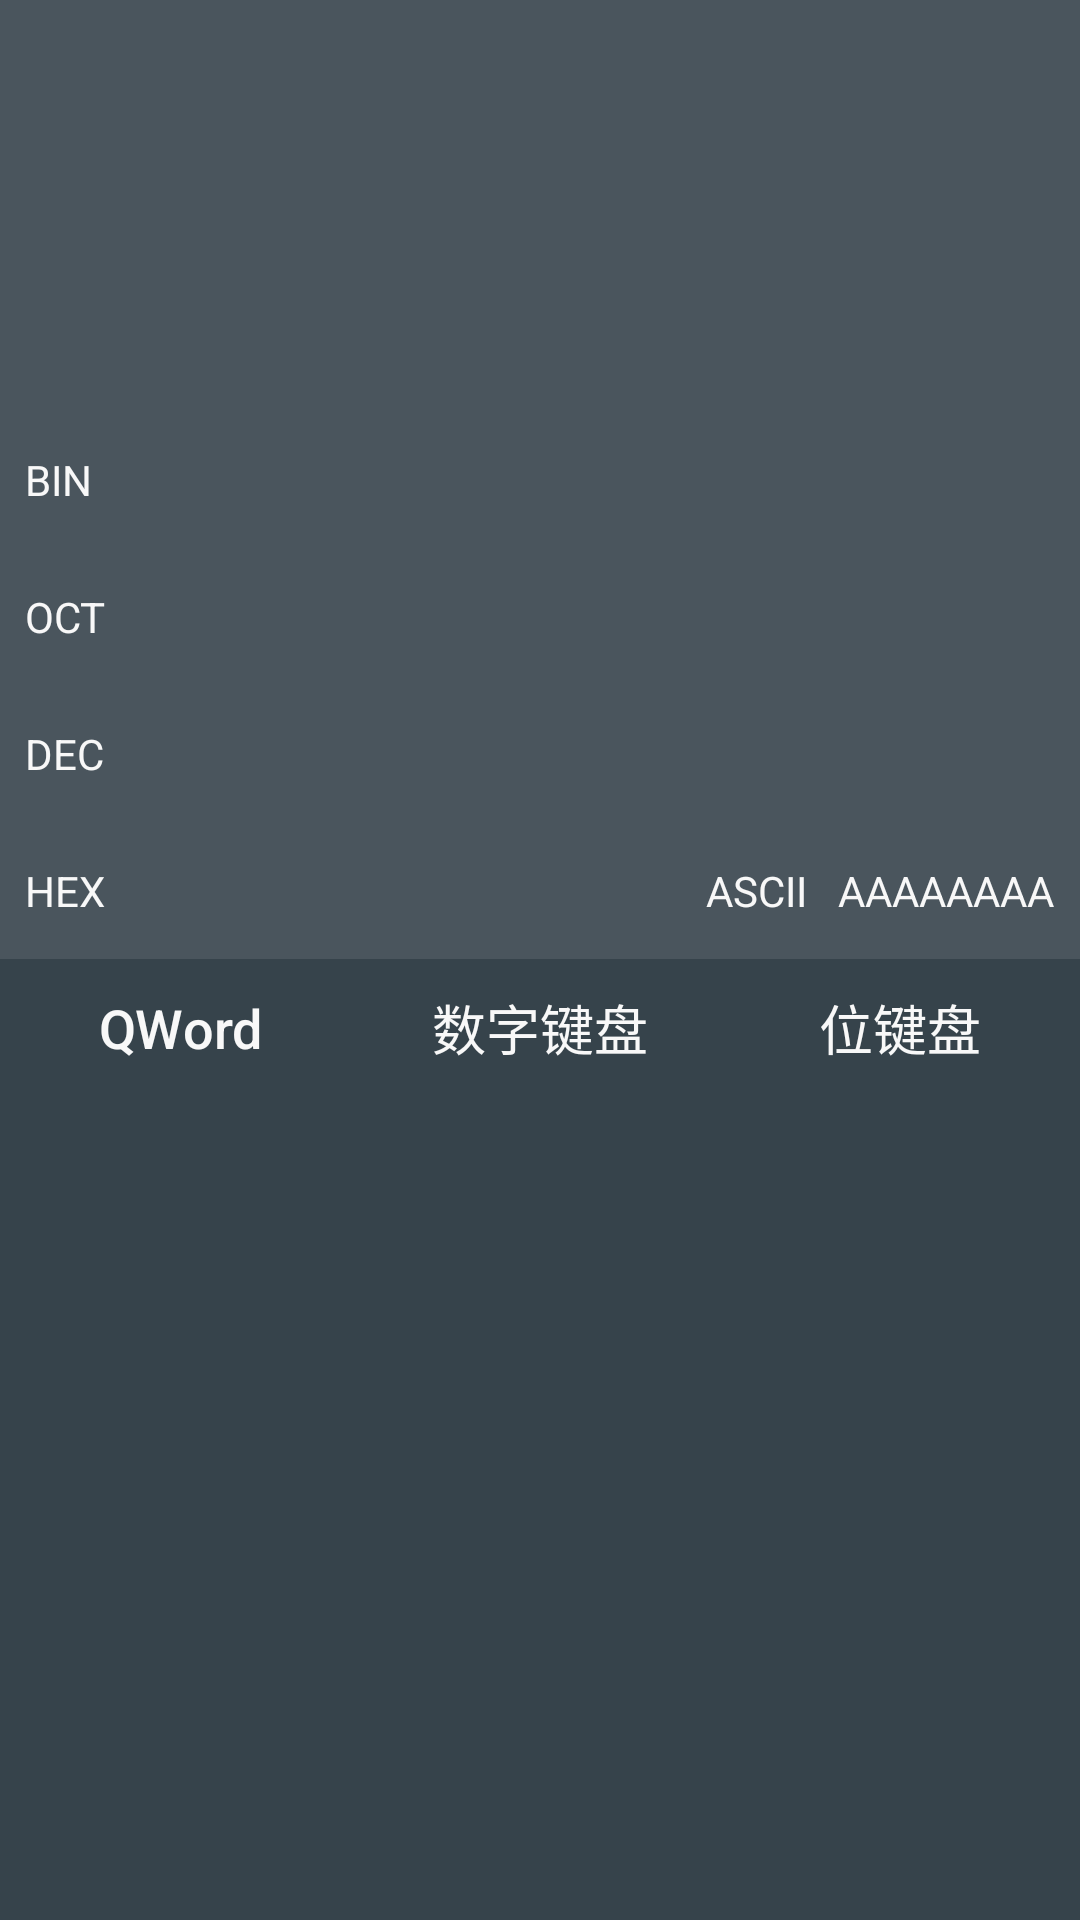

Produce the Android XML layout that renders to this screen, including the resource entries it uses.
<!-- AndroidManifest.xml: application theme AppTheme -->
<!-- res/layout/fragment_programmer.xml -->
<FrameLayout xmlns:android="http://schemas.android.com/apk/res/android"
    xmlns:tools="http://schemas.android.com/tools"
    android:layout_width="match_parent"
    android:layout_height="match_parent"
    tools:context=".ui.programmer.ProgrammerFragment"
    android:background="@color/colorBackgroud">

    

    <LinearLayout
        android:orientation="vertical"
        android:layout_width="match_parent"
        android:layout_height="match_parent">

        <HorizontalScrollView
            android:layout_width="match_parent"
            android:layout_height="0dp"
            android:layout_weight="1"
            android:background="@color/colorDisplay"
            android:scrollbarSize="0dp"
            android:id="@+id/pgmScrvSmall">

            <LinearLayout
                android:layout_width="match_parent"
                android:layout_height="match_parent"
                android:orientation="vertical"
                android:layout_gravity="right">

                <TextView
                    android:layout_width="match_parent"
                    android:layout_height="match_parent"
                    android:id="@+id/pgmTvSmall"
                    android:textColor="@color/colorF8F8F8"
                    android:textSize="18sp"
                    android:gravity="right|center_vertical"
                    android:maxLines="1" />
            </LinearLayout>
        </HorizontalScrollView>

        <HorizontalScrollView
            android:layout_width="match_parent"
            android:layout_height="0dp"
            android:layout_weight="2"
            android:background="@color/colorDisplay"
            android:scrollbarSize="0dp"
            android:id="@+id/pgmScrvBig">

            <LinearLayout
                android:layout_width="match_parent"
                android:layout_height="match_parent"
                android:orientation="vertical"
                android:layout_gravity="right" >

                <TextView
                    android:layout_width="match_parent"
                    android:layout_height="match_parent"
                    android:id="@+id/pgmTvBig"
                    android:textColor="@color/colorF8F8F8"
                    android:textSize="30sp"
                    android:gravity="right|center_vertical"
                    android:maxLines="1" />
            </LinearLayout>
        </HorizontalScrollView>

        <LinearLayout
            android:orientation="vertical"
            android:layout_width="match_parent"
            android:layout_height="0dp"
            android:layout_weight="4"
            android:background="@color/colorDisplay">

            <LinearLayout
                android:orientation="horizontal"
                android:layout_width="match_parent"
                android:layout_height="0dp"
                android:layout_weight="1"
                android:id="@+id/pgmBtnBIN">

                <TextView
                    android:layout_height="match_parent"
                    android:id="@+id/textView30"
                    android:layout_weight="1"
                    android:layout_width="0dp"
                    android:tag="Block"
                    android:layout_marginRight="5dp"
                    android:gravity="center_vertical" />

                <TextView
                    android:text="BIN"
                    android:layout_width="0dp"
                    android:layout_height="match_parent"
                    android:id="@+id/textView29"
                    android:layout_weight="16"
                    android:textColor="@color/colorF8F8F8"
                    android:textSize="14sp"
                    android:tag="Button"
                    android:gravity="center_vertical" />

                <TextView
                    android:layout_width="0dp"
                    android:layout_height="match_parent"
                    android:id="@+id/pgmTvBin"
                    android:layout_weight="80"
                    android:textColor="@color/colorF8F8F8"
                    android:textSize="14sp"
                    android:tag="Value"
                    android:gravity="center_vertical" />
            </LinearLayout>
            <LinearLayout
                android:orientation="horizontal"
                android:layout_width="match_parent"
                android:layout_height="0dp"
                android:layout_weight="1"
                android:id="@+id/pgmBtnOCT">

                <TextView
                    android:layout_height="match_parent"
                    android:id="@+id/textView30"
                    android:layout_weight="1"
                    android:layout_width="0dp"
                    android:tag="Block"
                    android:layout_marginRight="5dp"
                    android:gravity="center_vertical" />

                <TextView
                    android:text="OCT"
                    android:layout_width="0dp"
                    android:layout_height="match_parent"
                    android:id="@+id/textView29"
                    android:layout_weight="16"
                    android:textColor="@color/colorF8F8F8"
                    android:textSize="14sp"
                    android:tag="Text"
                    android:gravity="center_vertical" />

                <TextView
                    android:layout_width="0dp"
                    android:layout_height="match_parent"
                    android:id="@+id/pgmTvOct"
                    android:layout_weight="80"
                    android:textColor="@color/colorF8F8F8"
                    android:textSize="14sp"
                    android:tag="Text"
                    android:gravity="center_vertical" />
            </LinearLayout>
            <LinearLayout
                android:orientation="horizontal"
                android:layout_width="match_parent"
                android:layout_height="0dp"
                android:layout_weight="1"
                android:id="@+id/pgmBtnDEC"
                android:tag="Block">

                <TextView
                    android:layout_height="match_parent"
                    android:id="@+id/textView30"
                    android:layout_weight="1"
                    android:layout_width="0dp"
                    android:tag="Block"
                    android:layout_marginRight="5dp"
                    android:gravity="center_vertical" />

                <TextView
                    android:text="DEC"
                    android:layout_width="0dp"
                    android:layout_height="match_parent"
                    android:id="@+id/textView29"
                    android:layout_weight="16"
                    android:textColor="@color/colorF8F8F8"
                    android:textSize="14sp"
                    android:tag="Text"
                    android:gravity="center_vertical" />

                <TextView
                    android:layout_width="0dp"
                    android:layout_height="match_parent"
                    android:id="@+id/pgmTvDec"
                    android:layout_weight="80"
                    android:textColor="@color/colorF8F8F8"
                    android:textSize="14sp"
                    android:tag="Text"
                    android:gravity="center_vertical" />
            </LinearLayout>
            <LinearLayout
                android:orientation="horizontal"
                android:layout_width="match_parent"
                android:layout_height="0dp"
                android:layout_weight="1"
                android:id="@+id/pgmBtnHEX">

                <TextView
                    android:layout_height="match_parent"
                    android:id="@+id/textView30"
                    android:layout_weight="1"
                    android:layout_width="0dp"
                    android:tag="Block"
                    android:layout_marginRight="5dp"
                    android:gravity="center_vertical" />

                <TextView
                    android:text="HEX"
                    android:layout_width="0dp"
                    android:layout_height="match_parent"
                    android:id="@+id/textView29"
                    android:layout_weight="16"
                    android:textColor="@color/colorF8F8F8"
                    android:textSize="14sp"
                    android:tag="Text"
                    android:gravity="center_vertical" />

                <TextView
                    android:layout_width="0dp"
                    android:layout_height="match_parent"
                    android:id="@+id/pgmTvHex"
                    android:layout_weight="46"
                    android:textColor="@color/colorF8F8F8"
                    android:textSize="14sp"
                    android:tag="Text"
                    android:gravity="center_vertical" />

                <TextView
                    android:text="ASCII"
                    android:layout_width="0dp"
                    android:layout_height="match_parent"
                    android:id="@+id/textView32"
                    android:layout_weight="12"
                    android:textColor="@color/colorF8F8F8"
                    android:textSize="14sp"
                    android:gravity="center_vertical"
                    android:tag="Text" />

                <TextView
                    android:layout_width="0dp"
                    android:layout_height="match_parent"
                    android:id="@+id/pgmTvAscii"
                    android:layout_weight="22"
                    android:textColor="@color/colorF8F8F8"
                    android:textSize="14sp"
                    android:gravity="center_vertical"
                    android:text="AAAAAAAA"
                    android:tag="Text" />
            </LinearLayout>
        </LinearLayout>

        <LinearLayout
            android:orientation="horizontal"
            android:layout_width="match_parent"
            android:layout_height="0dp"
            android:layout_weight="1">

            <Button
                android:text="QWord"
                android:layout_width="wrap_content"
                android:layout_height="match_parent"
                android:id="@+id/pgmBtnType"
                android:layout_weight="1"
                android:background="@drawable/mybutton2"
                android:textColor="@color/colorF8F8F8"
                android:textSize="18sp" />

            <Button
                android:text="数字键盘"
                android:layout_width="wrap_content"
                android:layout_height="match_parent"
                android:id="@+id/pgmBtnNumKey"
                android:layout_weight="1"
                android:background="@drawable/mybutton2"
                android:textColor="@color/colorF8F8F8"
                android:textSize="18sp" />

            <Button
                android:text="位键盘"
                android:layout_width="wrap_content"
                android:layout_height="match_parent"
                android:id="@+id/pgmBtnBitKey"
                android:layout_weight="1"
                android:background="@drawable/mybutton2"
                android:textColor="@color/colorF8F8F8"
                android:textSize="18sp" />
        </LinearLayout>

        <FrameLayout
            android:layout_width="match_parent"
            android:layout_height="0dp"
            android:layout_weight="6"
            android:id="@+id/pgmFlKeyboard">

        </FrameLayout>
    </LinearLayout>

</FrameLayout>
<!-- resources referenced by this layout -->
<resources>
  <color name="colorBackgroud">#36434B</color>
  <color name="colorDisplay">#19FFFFFF</color>
  <color name="colorF8F8F8">#F8F8F8</color>
  <!-- drawable mybutton2 (drawable) -->
  <?xml version="1.0" encoding="utf-8"?>
  <selector xmlns:android="http://schemas.android.com/apk/res/android">
      
      <item android:drawable="@drawable/mybutton2_selected" android:state_pressed="true"/>
      
      <item android:drawable="@drawable/mybutton2_focused" android:state_focused="true"/>
      
      <item android:drawable="@drawable/mybutton2_normal"/>
  </selector>
  <style name="AppTheme" parent="Theme.AppCompat.Light.DarkActionBar">
          
          <item name="colorPrimary">@color/colorPrimary</item>
          <item name="colorPrimaryDark">@color/colorPrimaryDark</item>
          <item name="colorAccent">@color/colorAccent</item>
          <item name="textAllCaps">false</item>
      </style>
  <color name="colorPrimary">#3f51b5</color>
  <color name="colorPrimaryDark">#303F9F</color>
  <color name="colorAccent">#FF4081</color>
</resources>
